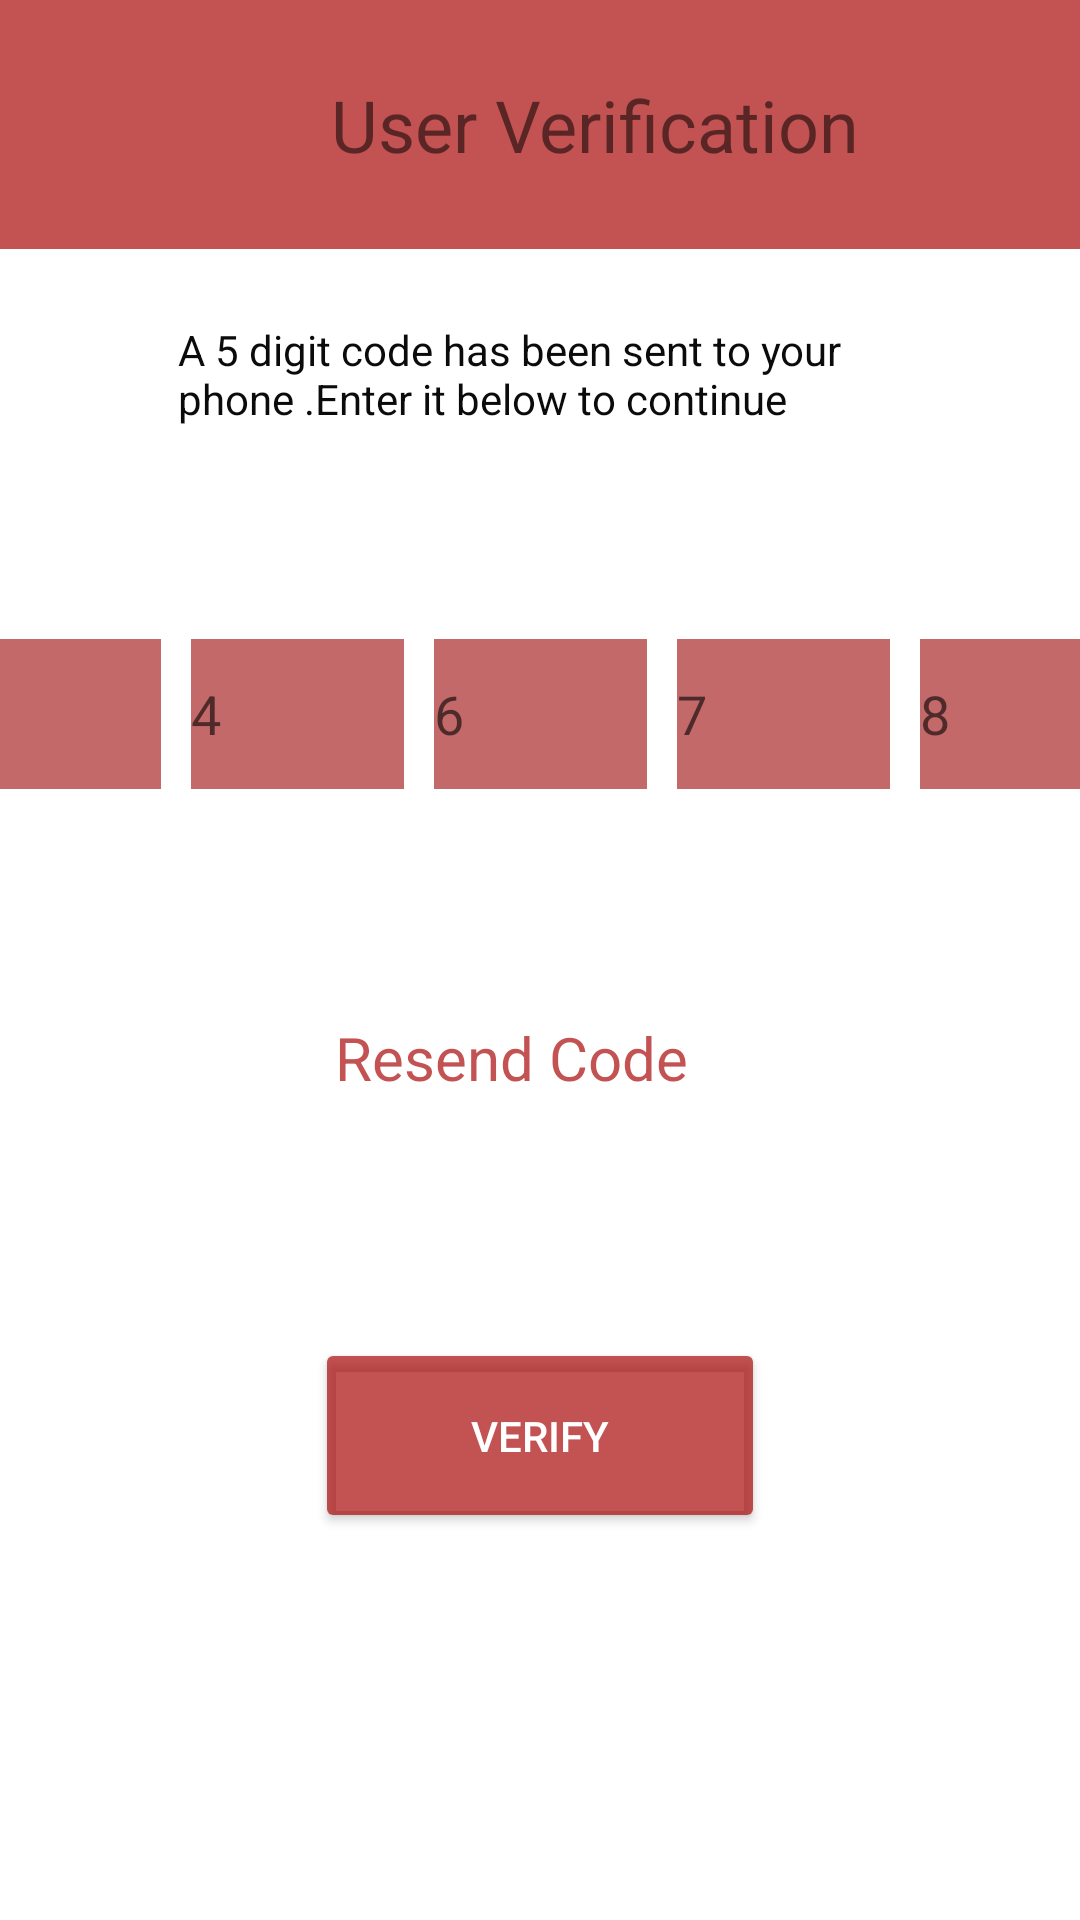

Here is an Android app screen rendered from its layout file. Give the layout XML and the strings, colors and styles it references.
<!-- AndroidManifest.xml: application theme Theme.AutomotiveApp -->
<!-- res/layout/activity_buyer_verification.xml -->
<?xml version="1.0" encoding="utf-8"?>
<androidx.constraintlayout.widget.ConstraintLayout xmlns:android="http://schemas.android.com/apk/res/android"
    xmlns:app="http://schemas.android.com/apk/res-auto"
    xmlns:tools="http://schemas.android.com/tools"
    android:layout_width="match_parent"
    android:layout_height="match_parent"
    tools:context="com.example.automotiveapp.Buyer.ActivityBuyerVerification">

    <androidx.appcompat.widget.Toolbar
        android:id="@+id/toolbar"
        android:layout_width="422dp"
        android:layout_height="83dp"
        android:background="#B3AA0909"
        android:minHeight="?attr/actionBarSize"
        android:theme="?attr/actionBarTheme"
        app:layout_constraintEnd_toEndOf="parent"
        app:layout_constraintStart_toStartOf="parent"
        app:layout_constraintTop_toTopOf="parent" />



    <TextView
        android:id="@+id/tvverifyCode"
        android:layout_width="0dp"
        android:layout_height="wrap_content"
        android:text=" User Verification"
        android:textAlignment="center"
        android:textSize="24sp"
        app:layout_constraintBottom_toBottomOf="@+id/toolbar"
        app:layout_constraintEnd_toEndOf="@+id/toolbar"
        app:layout_constraintStart_toStartOf="parent"
        app:layout_constraintTop_toTopOf="@+id/toolbar" />


    <TextView
        android:id="@+id/tvcode"
        android:layout_width="262dp"
        android:layout_height="57dp"
        android:layout_alignParentStart="true"
        android:layout_alignParentEnd="true"
        android:layout_marginTop="24dp"
        android:text="A 5 digit code has been sent to your phone .Enter it below to continue"
        android:textColor="#0C0B0B"
        app:layout_constraintEnd_toEndOf="parent"
        app:layout_constraintHorizontal_bias="0.604"
        app:layout_constraintStart_toStartOf="parent"
        app:layout_constraintTop_toBottomOf="@+id/toolbar" />

    <TextView
        android:id="@+id/tvresend"
        android:layout_width="wrap_content"
        android:layout_height="wrap_content"
        android:layout_alignParentStart="true"
        android:layout_alignParentEnd="true"
        android:layout_alignParentBottom="true"
        android:layout_marginStart="137dp"
        android:layout_marginTop="76dp"
        android:layout_marginEnd="156dp"
        android:text="Resend Code"
        android:textColor="#B3AA0909"
        android:textSize="20sp"
        app:layout_constraintEnd_toEndOf="parent"
        app:layout_constraintStart_toStartOf="parent"
        app:layout_constraintTop_toBottomOf="@+id/etCodee4" />

    <Button
        android:id="@+id/btnverify"
        android:layout_width="150dp"
        android:layout_height="65dp"
        android:layout_alignParentStart="true"
        android:layout_alignParentEnd="true"
        android:layout_alignParentBottom="true"
        android:layout_marginTop="80dp"
        android:backgroundTint="#B3AA0909"
        android:text="Verify"
        android:textColor="@color/white"
        app:layout_constraintEnd_toEndOf="parent"
        app:layout_constraintHorizontal_bias="0.5"
        app:layout_constraintStart_toStartOf="parent"
        app:layout_constraintTop_toBottomOf="@+id/tvresend" />

    <EditText
        android:id="@+id/etCodee3"
        android:layout_width="71dp"
        android:layout_height="50dp"
        android:layout_marginStart="5dp"
        android:layout_marginTop="49dp"
        android:layout_marginEnd="5dp"
        android:background="#C36969"
        android:ems="10"
        android:hint="6"
        android:inputType="textPersonName"
        app:layout_constraintEnd_toStartOf="@+id/etCodee4"
        app:layout_constraintStart_toEndOf="@+id/etCodee2"
        app:layout_constraintTop_toBottomOf="@+id/tvcode" />

    <EditText
        android:id="@+id/etCodee4"
        android:layout_width="71dp"
        android:layout_height="50dp"
        android:layout_marginStart="5dp"
        android:layout_marginTop="49dp"
        android:layout_marginEnd="5dp"
        android:background="#C36969"
        android:ems="10"
        android:hint="7"
        android:inputType="textPersonName"
        app:layout_constraintEnd_toStartOf="@+id/etName5"
        app:layout_constraintStart_toEndOf="@+id/etCodee3"
        app:layout_constraintTop_toBottomOf="@+id/tvcode" />

    <EditText
        android:id="@+id/etName5"
        android:layout_width="71dp"
        android:layout_height="50dp"
        android:layout_marginStart="5dp"
        android:layout_marginTop="49dp"
        android:layout_marginEnd="5dp"
        android:background="#C36969"
        android:ems="10"
        android:hint="8"
        android:inputType="textPersonName"
        app:layout_constraintEnd_toEndOf="parent"
        app:layout_constraintStart_toEndOf="@+id/etCodee4"
        app:layout_constraintTop_toBottomOf="@+id/tvcode" />

    <EditText
        android:id="@+id/etCodee2"
        android:layout_width="71dp"
        android:layout_height="50dp"
        android:layout_marginStart="5dp"
        android:layout_marginTop="49dp"
        android:layout_marginEnd="5dp"
        android:background="#C36969"
        android:ems="10"
        android:hint="4"
        android:inputType="textPersonName"
        app:layout_constraintEnd_toStartOf="@+id/etCodee3"
        app:layout_constraintStart_toEndOf="@+id/etCodee1"
        app:layout_constraintTop_toBottomOf="@+id/tvcode" />

    <EditText
        android:id="@+id/etCodee1"
        android:layout_width="71dp"
        android:layout_height="50dp"
        android:layout_marginStart="5dp"
        android:layout_marginTop="130dp"
        android:layout_marginEnd="5dp"
        android:background="#C36969"
        android:ems="10"
        android:hint="3"
        android:inputType="textPersonName"
        app:layout_constraintEnd_toStartOf="@+id/etCodee2"
        app:layout_constraintStart_toStartOf="parent"
        app:layout_constraintTop_toBottomOf="@+id/toolbar" />

</androidx.constraintlayout.widget.ConstraintLayout>
<!-- resources referenced by this layout -->
<resources>
  <style name="Theme.AutomotiveApp" parent="Theme.MaterialComponents.DayNight.DarkActionBar">
          
          <item name="colorPrimary">@color/purple_500</item>
          <item name="colorPrimaryVariant">@color/purple_700</item>
          <item name="colorOnPrimary">@color/white</item>
          
          <item name="colorSecondary">@color/teal_200</item>
          <item name="colorSecondaryVariant">@color/teal_700</item>
          <item name="colorOnSecondary">@color/black</item>
          
          <item name="android:statusBarColor" tools:targetApi="l">?attr/colorPrimaryVariant</item>
          
      </style>
  <!-- not gathered from this repository: default colours our renderer supplied (Android Studio template values) -->
  <color name="purple_500">#FF6200EE</color>
  <color name="purple_700">#FF3700B3</color>
  <color name="teal_200">#FF03DAC5</color>
  <color name="teal_700">#FF018786</color>
  <color name="black">#FF000000</color>
  <color name="white">#FFFFFFFF</color>
</resources>
